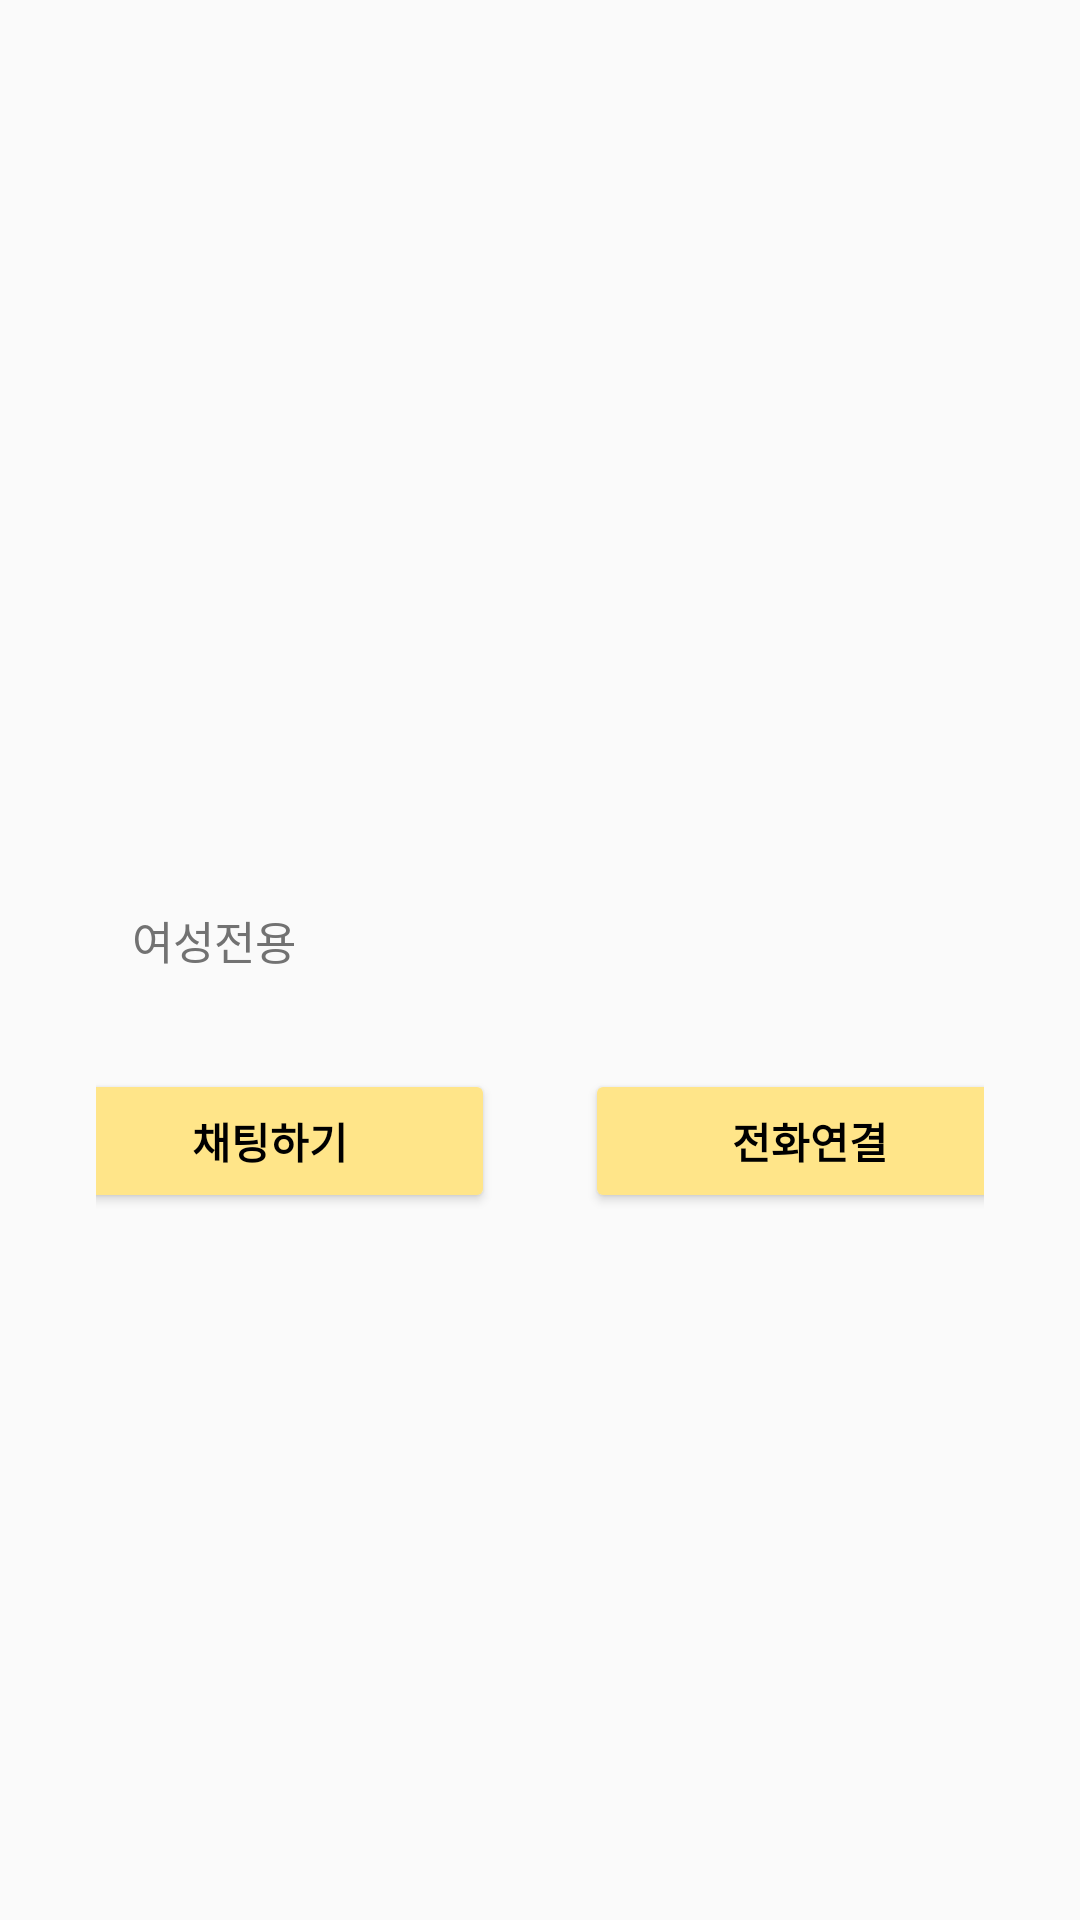

The Android layout XML behind this screen, and the referenced resources:
<!-- AndroidManifest.xml: application theme Theme.Hygge -->
<!-- res/layout/shelter_detail.xml -->
<?xml version="1.0" encoding="utf-8"?>
<androidx.constraintlayout.widget.ConstraintLayout xmlns:android="http://schemas.android.com/apk/res/android"
    xmlns:app="http://schemas.android.com/apk/res-auto"
    xmlns:tools="http://schemas.android.com/tools"
    android:layout_width="match_parent"
    android:layout_height="match_parent"
    tools:context=".MainActivity">

    <androidx.viewpager2.widget.ViewPager2
        android:id="@+id/viewPager"
        android:layout_width="0dp"
        android:layout_height="0dp"

        app:layout_constraintBottom_toTopOf="@id/main_content"
        app:layout_constraintEnd_toEndOf="parent"
        app:layout_constraintStart_toStartOf="parent"
        app:layout_constraintTop_toTopOf="parent"
        app:layout_constraintVertical_weight="1" />

    <androidx.constraintlayout.widget.ConstraintLayout
        android:id="@+id/main_content"
        android:layout_width="0dp"
        android:layout_height="0dp"
        app:layout_constraintBottom_toBottomOf="parent"
        app:layout_constraintEnd_toEndOf="parent"
        app:layout_constraintStart_toStartOf="parent"
        app:layout_constraintTop_toBottomOf="@id/viewPager"
        app:layout_constraintVertical_weight="2">

        <LinearLayout
            android:layout_width="match_parent"
            android:layout_height="match_parent"
            android:layout_marginStart="32dp"
            android:layout_marginTop="24dp"
            android:layout_marginEnd="32dp"
            android:orientation="vertical"
            app:layout_constraintBottom_toBottomOf="parent"
            app:layout_constraintEnd_toEndOf="parent"
            app:layout_constraintStart_toStartOf="parent"
            app:layout_constraintTop_toTopOf="parent">

            <TextView
                android:id="@+id/content_text"
                android:layout_width="wrap_content"
                android:layout_height="wrap_content"
                android:textColor="#000000"
                android:textSize="17sp"
                android:textStyle="bold" />

            <TextView
                android:id="@+id/content_text_info"
                android:layout_width="wrap_content"
                android:layout_height="wrap_content"
                android:textColor="#5A5A5A"
                android:textSize="15sp" />

            <LinearLayout
                android:layout_width="wrap_content"
                android:layout_height="wrap_content"
                android:orientation="vertical"
                android:paddingTop="10sp">

                <LinearLayout
                    android:layout_width="match_parent"
                    android:layout_height="wrap_content"
                    android:layout_margin="6dp"
                    android:orientation="vertical"
                    android:padding="6dp">
                    
                    <TextView
                        android:id="@+id/tag_1"
                        android:layout_width="match_parent"
                        android:layout_height="wrap_content"
                        android:text="여성전용"
                        android:textAppearance="@style/TextAppearance.AppCompat.Large"
                        android:textColor="#727272"
                        android:textSize="15sp" />

                </LinearLayout>
            </LinearLayout>

            <LinearLayout
                android:layout_width="match_parent"
                android:layout_height="match_parent"
                android:layout_marginTop="20sp"
                android:gravity="center|top"
                android:orientation="horizontal"
                app:layout_constraintBottom_toBottomOf="parent"
                app:layout_constraintStart_toStartOf="parent">

                <Button
                    android:id="@+id/chat_button"
                    android:layout_width="150dp"
                    android:layout_height="wrap_content"
                    android:layout_marginRight="15sp"
                    android:backgroundTint="#FFE589"
                    android:text="채팅하기"
                    android:textColor="@color/black"
                    android:textStyle="bold" />

                <Button
                    android:id="@+id/call_button"
                    android:layout_width="150dp"
                    android:layout_height="wrap_content"
                    android:layout_marginLeft="15sp"
                    android:backgroundTint="#FFE589"
                    android:text="전화연결"
                    android:textColor="@color/black"
                    android:textStyle="bold" />


            </LinearLayout>

        </LinearLayout>

    </androidx.constraintlayout.widget.ConstraintLayout>

</androidx.constraintlayout.widget.ConstraintLayout>
<!-- resources referenced by this layout -->
<resources>
  <color name="black">#FF000000</color>
  <style name="Theme.Hygge" parent="Theme.AppCompat.Light">
          
          <item name="colorPrimary">@color/purple_500</item>
          <item name="colorPrimaryVariant">@color/purple_700</item>
          <item name="colorOnPrimary">@color/white</item>
  
          
          <item name="colorSecondary">@color/teal_200</item>
          <item name="colorSecondaryVariant">@color/teal_700</item>
          <item name="colorOnSecondary">@color/black</item>
  
          
          <item name="android:statusBarColor" tools:targetApi="l">?attr/colorPrimaryVariant</item>
  
          
          <item name="windowNoTitle">true</item>
          <item name="android:windowFullscreen">true</item>
      </style>
  <color name="purple_500">#FF6200EE</color>
  <color name="purple_700">#FF3700B3</color>
  <color name="white">#FFFFFFFF</color>
  <color name="teal_200">#FF03DAC5</color>
  <color name="teal_700">#FF018786</color>
</resources>
